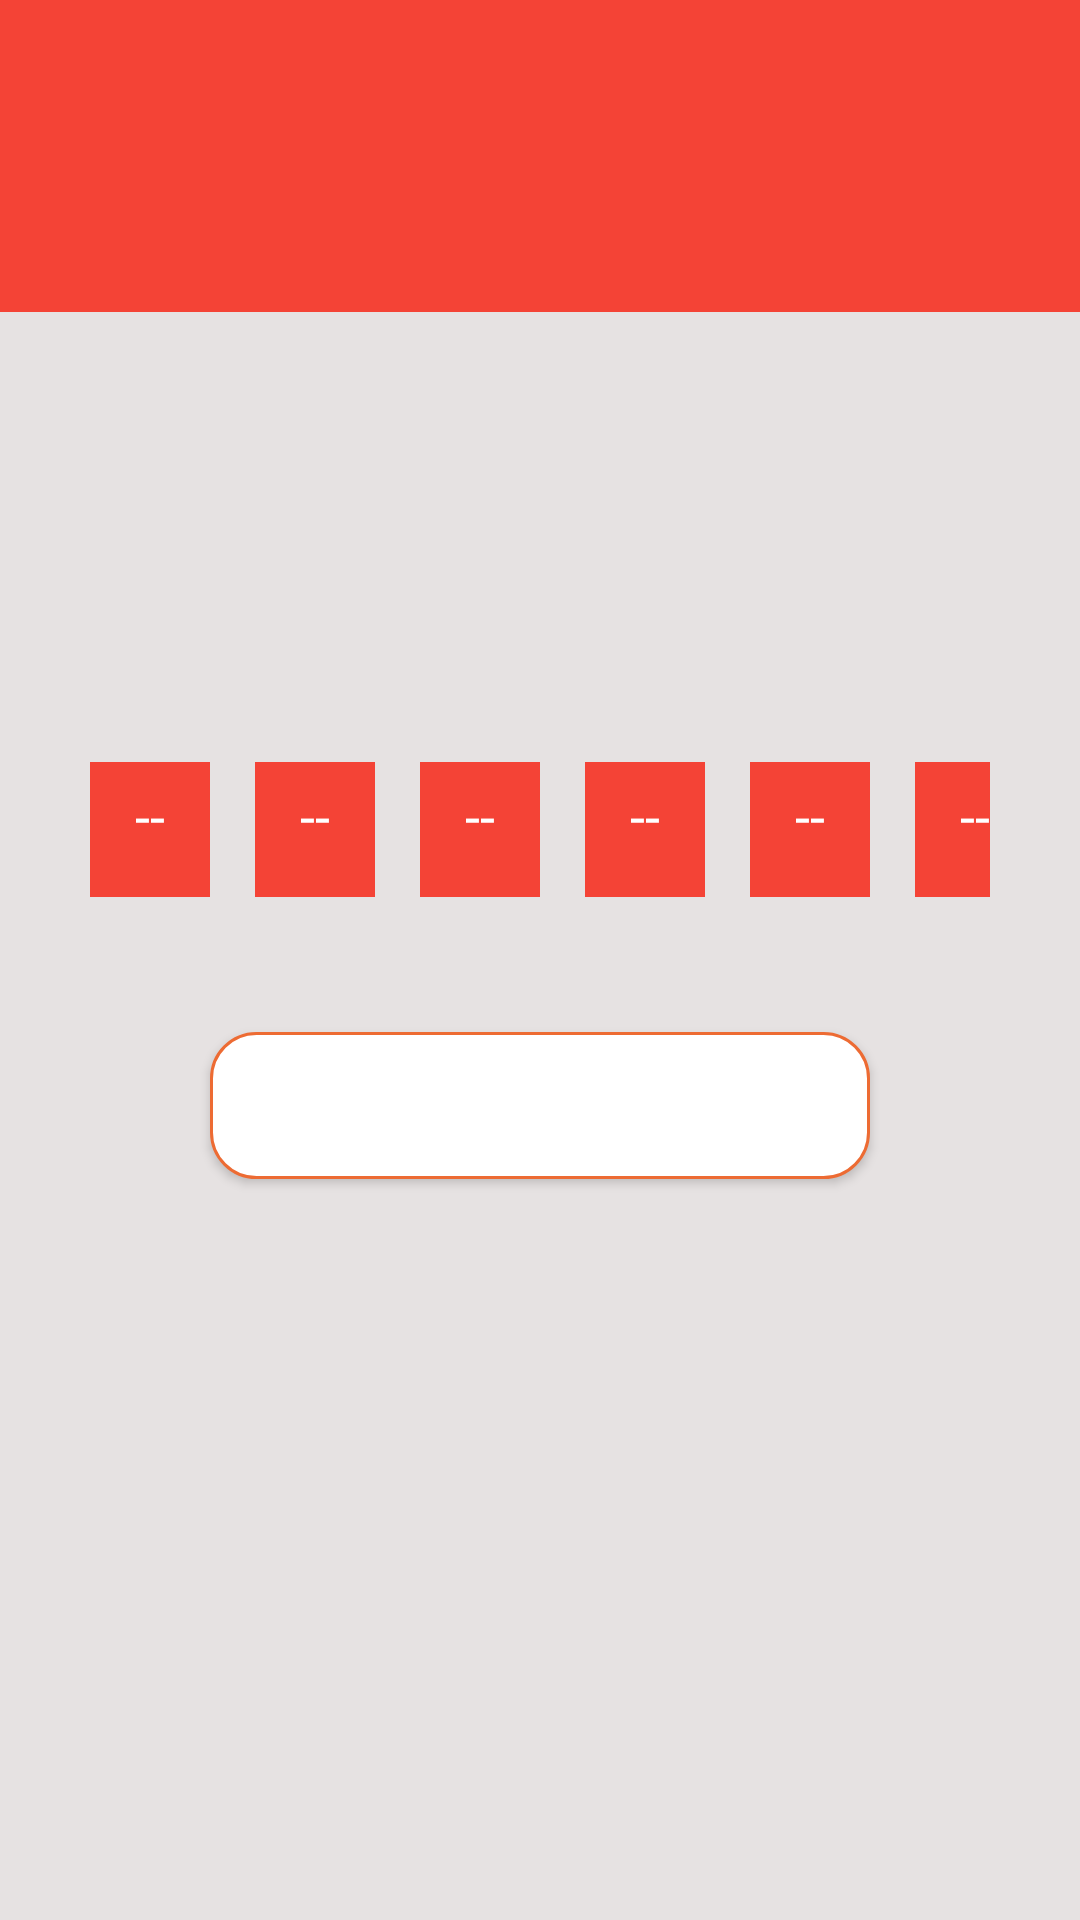

Here is an Android app screen rendered from its layout file. Give the layout XML and the strings, colors and styles it references.
<!-- AndroidManifest.xml: application theme Theme.Design.NoActionBar -->
<!-- res/layout/activity_otpscreen.xml -->
<?xml version="1.0" encoding="utf-8"?>
<androidx.appcompat.widget.LinearLayoutCompat xmlns:android="http://schemas.android.com/apk/res/android"
    xmlns:app="http://schemas.android.com/apk/res-auto"
    xmlns:tools="http://schemas.android.com/tools"
    android:layout_width="match_parent"
    android:layout_height="match_parent"
    tools:context=".UI.OTPScreen"
    android:background="#E6E2E2"
    android:orientation="vertical">

    <com.google.android.material.appbar.AppBarLayout
        android:layout_width="match_parent"
        android:layout_height="wrap_content">

        <androidx.appcompat.widget.Toolbar
            android:layout_width="match_parent"
            android:layout_height="wrap_content"
            android:background="#F44336"
            android:minHeight="?actionBarSize"
            android:id="@+id/toolbar"
            />

        <com.google.android.material.tabs.TabLayout
            android:id="@+id/tabLayout"
            android:layout_width="match_parent"
            android:layout_height="wrap_content"
            android:background="#F44336"
            tools:ignore="SpeakableTextPresentCheck" />

    </com.google.android.material.appbar.AppBarLayout>

    <LinearLayout
        android:layout_width="match_parent"
        android:layout_height="wrap_content"
        android:layout_marginTop="150dp"
        android:layout_marginBottom="20dp"
        android:layout_marginStart="30dp"
        android:layout_marginEnd="30dp"
        android:layout_gravity="center"
        android:orientation="horizontal">


        <EditText
            android:layout_width="40dp"
            android:layout_height="45dp"
            android:padding="15dp"
            android:id="@+id/OTP1"
            android:background="#F44336"
            android:layout_marginEnd="15dp"
            android:textColor="@color/white"
            android:hint="-----"
            android:textColorHint="@color/white"
            android:inputType="textEmailAddress"/>
        <EditText
            android:layout_width="40dp"
            android:layout_height="45dp"
            android:padding="15dp"
            android:id="@+id/OTP2"
            android:layout_marginEnd="15dp"
            android:background="#F44336"
            android:textColor="@color/white"
            android:hint="----"
            android:textColorHint="@color/white"
            android:inputType="textEmailAddress"/>
        <EditText
            android:layout_width="40dp"
            android:layout_height="45dp"
            android:padding="15dp"
            android:id="@+id/OTP3"
            android:layout_marginEnd="15dp"
            android:background="#F44336"
            android:textColor="@color/white"
            android:hint="----"
            android:textColorHint="@color/white"
            android:inputType="textEmailAddress"/>
        <EditText
            android:layout_width="40dp"
            android:layout_height="45dp"
            android:padding="15dp"
            android:id="@+id/OTP4"
            android:layout_marginEnd="15dp"
            android:background="#F44336"
            android:textColor="@color/white"
            android:hint="----"
            android:textColorHint="@color/white"
            android:inputType="textEmailAddress"/>
        <EditText
            android:layout_width="40dp"
            android:layout_height="45dp"
            android:padding="15dp"
            android:id="@+id/OTP5"
            android:layout_marginEnd="15dp"
            android:background="#F44336"
            android:textColor="@color/white"
            android:hint="----"
            android:textColorHint="@color/white"
            android:inputType="textEmailAddress"/>
        <EditText
            android:layout_width="40dp"
            android:layout_height="45dp"
            android:padding="15dp"
            android:id="@+id/OTP6"
            android:layout_marginEnd="15dp"
            android:background="#F44336"
            android:textColor="@color/white"
            android:hint="----"
            android:textColorHint="@color/white"
            android:inputType="textEmailAddress"/>


    </LinearLayout>


    <Button
        android:layout_width="match_parent"
        android:layout_height="wrap_content"
        android:layout_marginStart="70dp"
        android:layout_marginEnd="70dp"
        android:padding="15dp"
        app:backgroundTint="#F44336"
        android:background="@drawable/button_design"
        android:textColor="@color/white"
        android:layout_marginTop="25dp"
        android:id="@+id/signin"
        android:text="Register"
        android:gravity="center"
        android:textStyle="bold"
        />


</androidx.appcompat.widget.LinearLayoutCompat>
<!-- resources referenced by this layout -->
<resources>
  <color name="white">#FFFFFFFF</color>
  <!-- drawable button_design (drawable) -->
  <?xml version="1.0" encoding="utf-8"?>
  <shape xmlns:android="http://schemas.android.com/apk/res/android"
      android:shape="rectangle">
  <stroke
      android:color="#ED6B33"
      android:width="1dp"
      />
  <corners
      android:radius="15dp"
      />
      <gradient
          android:endColor="@color/white"
          android:startColor="@color/white"
          />
  </shape>
</resources>
